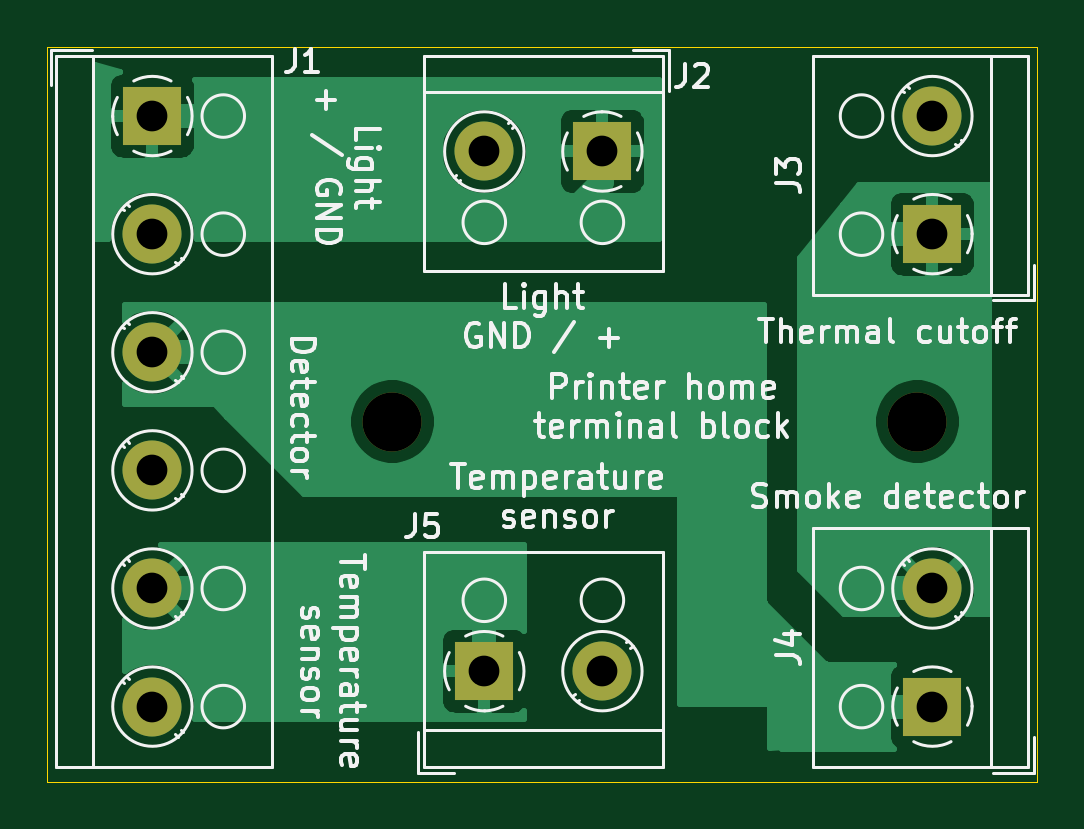
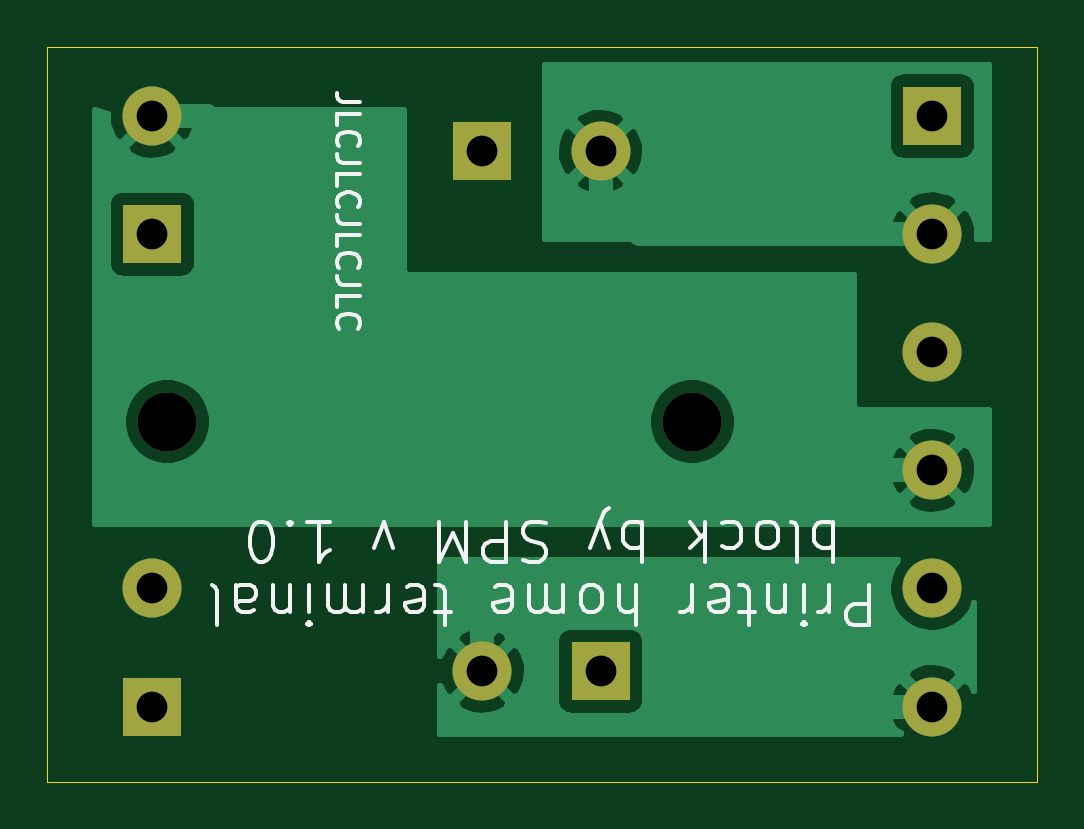
Circuit board: 9 layer files. Board 41.9 x 31.1 mm.
- bottom_copper: detector_wiring-B_Cu.gbl (33533 bytes)
- bottom_mask: detector_wiring-B_Mask.gbs (1085 bytes)
- bottom_silk: detector_wiring-B_SilkS.gbo (11780 bytes)
- outline: detector_wiring-Edge_Cuts.gko (692 bytes)
- top_copper: detector_wiring-F_Cu.gtl (33202 bytes)
- top_mask: detector_wiring-F_Mask.gts (1085 bytes)
- top_silk: detector_wiring-F_SilkS.gto (40170 bytes)
- drill: detector_wiring-NPTH.drl (307 bytes)
- drill: detector_wiring-PTH.drl (463 bytes)

=== bottom_copper: detector_wiring-B_Cu.gbl (33533 bytes, source omitted) ===
=== bottom_mask: detector_wiring-B_Mask.gbs ===
%TF.GenerationSoftware,KiCad,Pcbnew,5.1.9*%
%TF.CreationDate,2021-02-07T15:24:09+01:00*%
%TF.ProjectId,detector_wiring,64657465-6374-46f7-925f-776972696e67,rev?*%
%TF.SameCoordinates,Original*%
%TF.FileFunction,Soldermask,Bot*%
%TF.FilePolarity,Negative*%
%FSLAX46Y46*%
G04 Gerber Fmt 4.6, Leading zero omitted, Abs format (unit mm)*
G04 Created by KiCad (PCBNEW 5.1.9) date 2021-02-07 15:24:09*
%MOMM*%
%LPD*%
G01*
G04 APERTURE LIST*
%ADD10C,2.500000*%
%ADD11R,2.500000X2.500000*%
G04 APERTURE END LIST*
D10*
%TO.C,H2*%
X121920000Y-93345000D03*
%TD*%
%TO.C,H1*%
X144145000Y-93345000D03*
%TD*%
%TO.C,J5*%
X130810000Y-103910000D03*
D11*
X125810000Y-103910000D03*
%TD*%
D10*
%TO.C,J4*%
X144780000Y-100410000D03*
D11*
X144780000Y-105410000D03*
%TD*%
D10*
%TO.C,J3*%
X144780000Y-80410000D03*
D11*
X144780000Y-85410000D03*
%TD*%
D10*
%TO.C,J2*%
X125810000Y-81910000D03*
D11*
X130810000Y-81910000D03*
%TD*%
D10*
%TO.C,J1*%
X111760000Y-105410000D03*
X111760000Y-100410000D03*
X111760000Y-95410000D03*
X111760000Y-90410000D03*
X111760000Y-85410000D03*
D11*
X111760000Y-80410000D03*
%TD*%
M02*

=== bottom_silk: detector_wiring-B_SilkS.gbo (11780 bytes, source omitted) ===
=== outline: detector_wiring-Edge_Cuts.gko ===
%TF.GenerationSoftware,KiCad,Pcbnew,5.1.9*%
%TF.CreationDate,2021-02-07T15:24:09+01:00*%
%TF.ProjectId,detector_wiring,64657465-6374-46f7-925f-776972696e67,rev?*%
%TF.SameCoordinates,Original*%
%TF.FileFunction,Profile,NP*%
%FSLAX46Y46*%
G04 Gerber Fmt 4.6, Leading zero omitted, Abs format (unit mm)*
G04 Created by KiCad (PCBNEW 5.1.9) date 2021-02-07 15:24:09*
%MOMM*%
%LPD*%
G01*
G04 APERTURE LIST*
%TA.AperFunction,Profile*%
%ADD10C,0.050000*%
%TD*%
G04 APERTURE END LIST*
D10*
X107315000Y-77470000D02*
X107315000Y-108585000D01*
X149225000Y-77470000D02*
X107315000Y-77470000D01*
X149225000Y-108585000D02*
X149225000Y-77470000D01*
X107315000Y-108585000D02*
X149225000Y-108585000D01*
M02*

=== top_copper: detector_wiring-F_Cu.gtl (33202 bytes, source omitted) ===
=== top_mask: detector_wiring-F_Mask.gts ===
%TF.GenerationSoftware,KiCad,Pcbnew,5.1.9*%
%TF.CreationDate,2021-02-07T15:24:09+01:00*%
%TF.ProjectId,detector_wiring,64657465-6374-46f7-925f-776972696e67,rev?*%
%TF.SameCoordinates,Original*%
%TF.FileFunction,Soldermask,Top*%
%TF.FilePolarity,Negative*%
%FSLAX46Y46*%
G04 Gerber Fmt 4.6, Leading zero omitted, Abs format (unit mm)*
G04 Created by KiCad (PCBNEW 5.1.9) date 2021-02-07 15:24:09*
%MOMM*%
%LPD*%
G01*
G04 APERTURE LIST*
%ADD10C,2.500000*%
%ADD11R,2.500000X2.500000*%
G04 APERTURE END LIST*
D10*
%TO.C,H2*%
X121920000Y-93345000D03*
%TD*%
%TO.C,H1*%
X144145000Y-93345000D03*
%TD*%
%TO.C,J5*%
X130810000Y-103910000D03*
D11*
X125810000Y-103910000D03*
%TD*%
D10*
%TO.C,J4*%
X144780000Y-100410000D03*
D11*
X144780000Y-105410000D03*
%TD*%
D10*
%TO.C,J3*%
X144780000Y-80410000D03*
D11*
X144780000Y-85410000D03*
%TD*%
D10*
%TO.C,J2*%
X125810000Y-81910000D03*
D11*
X130810000Y-81910000D03*
%TD*%
D10*
%TO.C,J1*%
X111760000Y-105410000D03*
X111760000Y-100410000D03*
X111760000Y-95410000D03*
X111760000Y-90410000D03*
X111760000Y-85410000D03*
D11*
X111760000Y-80410000D03*
%TD*%
M02*

=== top_silk: detector_wiring-F_SilkS.gto (40170 bytes, source omitted) ===
=== drill: detector_wiring-NPTH.drl ===
M48
; DRILL file {KiCad 5.1.9} date Sun Feb  7 15:24:32 2021
; FORMAT={-:-/ absolute / inch / decimal}
; #@! TF.CreationDate,2021-02-07T15:24:32+01:00
; #@! TF.GenerationSoftware,Kicad,Pcbnew,5.1.9
; #@! TF.FileFunction,NonPlated,1,2,NPTH
FMAT,2
INCH
T1C0.0984
%
G90
G05
T1
X4.8Y-3.675
X5.675Y-3.675
T0
M30

=== drill: detector_wiring-PTH.drl ===
M48
; DRILL file {KiCad 5.1.9} date Sun Feb  7 15:24:32 2021
; FORMAT={-:-/ absolute / inch / decimal}
; #@! TF.CreationDate,2021-02-07T15:24:32+01:00
; #@! TF.GenerationSoftware,Kicad,Pcbnew,5.1.9
; #@! TF.FileFunction,Plated,1,2,PTH
FMAT,2
INCH
T1C0.0512
%
G90
G05
T1
X4.4Y-3.1657
X4.4Y-3.3626
X4.4Y-3.5594
X4.4Y-3.7563
X4.4Y-3.9531
X4.4Y-4.15
X4.9531Y-3.2248
X4.9531Y-4.0909
X5.15Y-3.2248
X5.15Y-4.0909
X5.7Y-3.1657
X5.7Y-3.3626
X5.7Y-3.9531
X5.7Y-4.15
T0
M30

